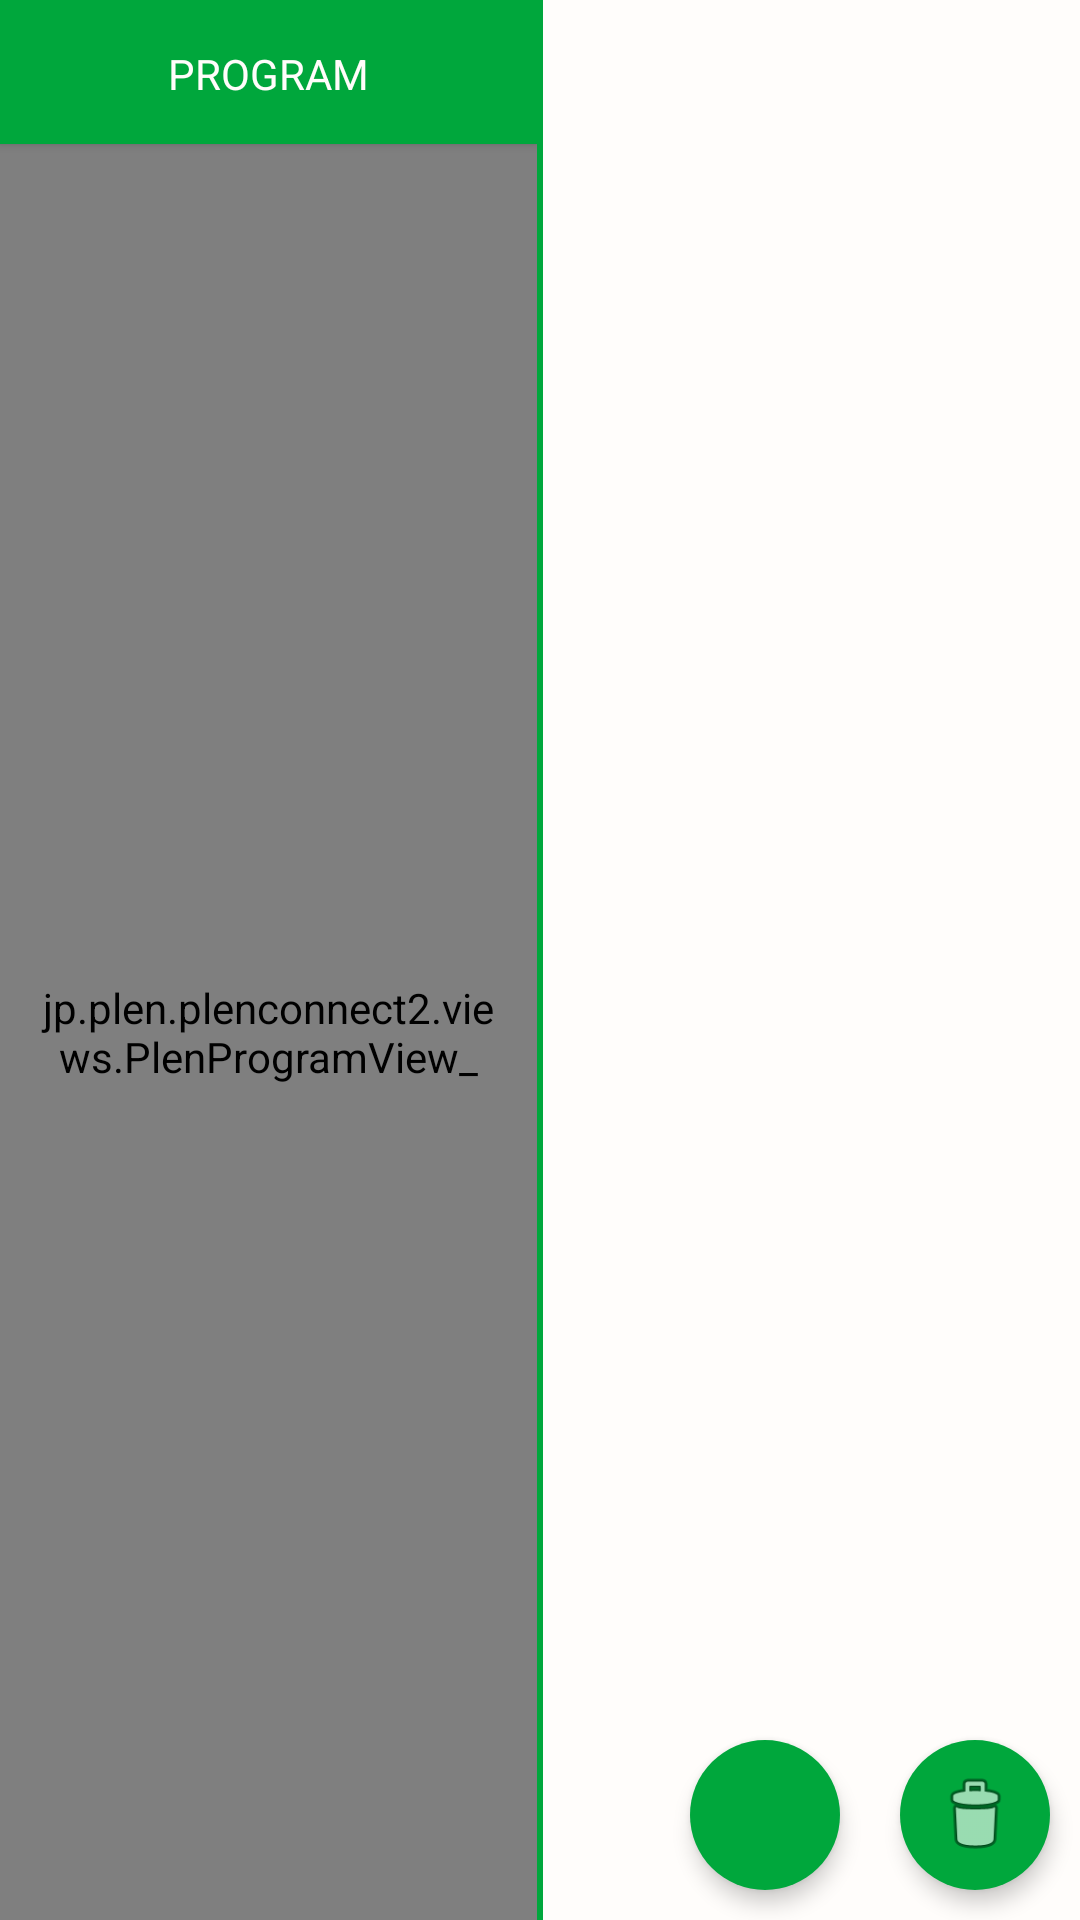

Write the Android layout XML for this screen, with the resource values it uses.
<!-- AndroidManifest.xml: application theme MainTheme -->
<!-- res/layout/fragment_programming.xml -->
<?xml version="1.0" encoding="utf-8"?>
<FrameLayout xmlns:android="http://schemas.android.com/apk/res/android"
    android:layout_height="match_parent"
    android:layout_width ="match_parent">
    <LinearLayout xmlns:android="http://schemas.android.com/apk/res/android"
                  android:layout_width="match_parent"
                  android:layout_height="match_parent"
                  android:orientation="horizontal">

        <RelativeLayout
            android:layout_width="wrap_content"
            android:layout_height="match_parent"
            android:layout_weight="1">

            <TextView
                android:id="@+id/programTitle"
                android:layout_width="match_parent"
                android:layout_height="48dp"
                android:layout_alignParentTop="true"
                android:layout_centerHorizontal="true"
                android:background="@color/primary"
                android:elevation="@dimen/elevation_low"
                android:gravity="bottom|center"
                android:paddingBottom="14dp"
                android:text="@string/programming_part"
                android:textSize="@dimen/text_size_small"
                android:theme="@style/OptionMenuTheme"/>

            <jp.plen.plenconnect2.views.PlenProgramView_
                android:id="@+id/program"
                style="@style/PlenMotionListStyle"
                android:layout_width="match_parent"
                android:layout_height="match_parent"
                android:layout_alignParentStart="true"
                android:layout_below="@+id/programTitle"/>
        </RelativeLayout>

        <View
            android:layout_width="2sp"
            android:layout_height="match_parent"
            android:background="@color/primary"/>


        <android.support.v4.view.ViewPager
            android:id="@+id/motionListPager"
            xmlns:android="http://schemas.android.com/apk/res/android"
            android:layout_width="wrap_content"
            android:layout_height="match_parent"
            android:layout_weight="1">

            <android.support.v4.view.PagerTabStrip
                android:id="@+id/motionListPagerTabStrip"
                android:layout_width="match_parent"
                android:layout_height="48dp"
                android:layout_gravity="top"
                android:background="?attr/colorPrimary"
                android:elevation="@dimen/elevation_low"
                android:gravity="bottom|center"
                android:paddingBottom="14dp"
                android:textSize="@dimen/text_size_small"
                android:theme="@style/OptionMenuTheme"/>

        </android.support.v4.view.ViewPager>
    </LinearLayout>

    <LinearLayout
        android:orientation="horizontal"
        android:layout_width="wrap_content"
        android:layout_height="wrap_content"
        android:layout_gravity="bottom|right">

        <ImageButton
            android:id="@+id/playIcon"
            style="@style/PlenMotionListStyle"
            android:layout_width="50dp"
            android:layout_height="50dp"
            android:layout_margin="10dp"
            android:background="@drawable/ripple_effect_joystick_icon"
            android:contentDescription="@string/motion_icon_description"
            android:elevation="@dimen/elevation_middle"
            android:scaleType="fitCenter"
            android:src="@drawable/ic_menu_play_clip"
            xmlns:android="http://schemas.android.com/apk/res/android" />

        <ImageButton
            android:id="@+id/deleteIcon"
            style="@style/PlenMotionListStyle"
            android:layout_width="50dp"
            android:layout_height="50dp"
            android:layout_margin="10dp"
            android:background="@drawable/ripple_effect_joystick_icon"
            android:contentDescription="@string/action_delete_program"
            android:elevation="@dimen/elevation_middle"
            android:scaleType="fitCenter"
            android:src="@android:drawable/ic_menu_delete"
            xmlns:android="http://schemas.android.com/apk/res/android" />

    </LinearLayout>


</FrameLayout>
<!-- resources referenced by this layout -->
<resources>
  <color name="primary">@color/plen_green</color>
  <dimen name="elevation_low">2dp</dimen>
  <dimen name="elevation_middle">4dp</dimen>
  <dimen name="text_size_small">14sp</dimen>
  <!-- drawable ripple_effect_joystick_icon (drawable) -->
  <?xml version="1.0" encoding="utf-8"?>
  <ripple xmlns:android="http://schemas.android.com/apk/res/android"
          android:color="@color/theme_200">
      <item>
          <shape xmlns:android="http://schemas.android.com/apk/res/android"
                 android:shape="oval">
              <solid android:color="@color/primary"/>
          </shape>
      </item>
  </ripple>
  <string name="action_delete_program">Delete</string>
  <string name="motion_icon_description">icon</string>
  <string name="programming_part">PROGRAM</string>
  <style name="OptionMenuTheme" parent="MainTheme">
          <item name="android:textColorPrimary">@color/plen_white</item>
          <item name="android:textColorSecondary">@color/plen_white</item>
          <item name="android:textColor">@color/plen_white</item>
      </style>
  <style name="PlenMotionListStyle" parent="MainTheme">
          <item name="android:divider">@color/plen_light_grey</item>
          <item name="android:dividerHeight">1sp</item>
          <item name="android:clipToPadding">false</item>
          <item name="android:scrollbarAlwaysDrawVerticalTrack">true</item>
          <item name="android:scrollbarStyle">outsideOverlay</item>
          <item name="android:scrollbars">vertical</item>
          <item name="android:fadeScrollbars">true</item>
          <item name="android:scrollbarThumbVertical">@drawable/scrollbar_thumb</item>
          <item name="android:paddingRight">10dp</item>
          <item name="android:paddingLeft">10dp</item>
          <item name="android:scrollbarSize">12dp</item>
      </style>
  <color name="plen_green">#00a73c</color>
  <color name="theme_200">@color/green_200</color>
  <color name="plen_white">#FFFDFB</color>
  <color name="plen_light_grey">#D3C6AC</color>
  <!-- drawable scrollbar_thumb (drawable) -->
  <?xml version="1.0" encoding="utf-8"?>
  <layer-list xmlns:android="http://schemas.android.com/apk/res/android">
      <item
          android:bottom="8dp"
          android:left="4dp"
          android:right="4dp"
          android:top="8dp">
          <shape>
              <solid android:color="@color/plen_light_grey"/>
              <corners android:radius="8dp"/>
              <size android:width="4dp"/>
          </shape>
      </item>
  </layer-list>
  <color name="primary_dark">@color/plen_green_dark</color>
  <color name="plen_black">#261400</color>
  <!-- drawable activated_background_indicator (drawable) -->
  <?xml version="1.0" encoding="utf-8"?>
  <selector xmlns:android="http://schemas.android.com/apk/res/android">
      <item android:drawable="@color/theme_200" android:state_activated="true"/>
      <item android:drawable="@color/theme_200" android:state_checked="true"/>
      <item android:drawable="@drawable/background_pressed_motion" android:state_pressed="true"/>
      <item android:drawable="@android:color/transparent"/>
  </selector>
  <color name="plen_green_dark">#00983a</color>
  <!-- drawable background_pressed_motion (drawable) -->
  <?xml version="1.0" encoding="utf-8"?>
  <shape xmlns:android="http://schemas.android.com/apk/res/android">
      <solid android:color="@color/theme_200"/>
      <corners android:radius="10dp"/>
  </shape>
</resources>
